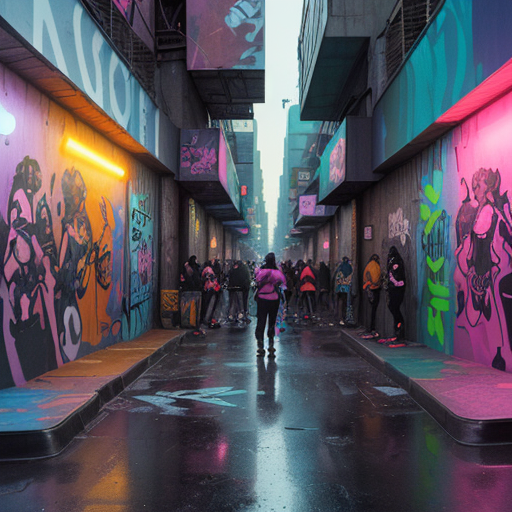
Generation parameters embedded in this image by AUTOMATIC1111 Stable Diffusion web UI or a fork of it (Forge, ...) (PNG 'parameters' text chunk):
Urban street style, vibrant cityscape with graffiti-covered walls, bustling crowd in casual, edgy clothing, skateboarders, colorful murals, neon signs, dynamic lighting with a mix of shadows and bright highlights, gritty yet artistic atmosphere, night scene with wet streets reflecting the lights
Steps: 20, Sampler: DPM++ 2M, Schedule type: Karras, CFG scale: 7, Seed: 2784388023, Size: 512x512, Model hash: 879db523c3, Model: dreamshaper_8, Version: v1.10.1